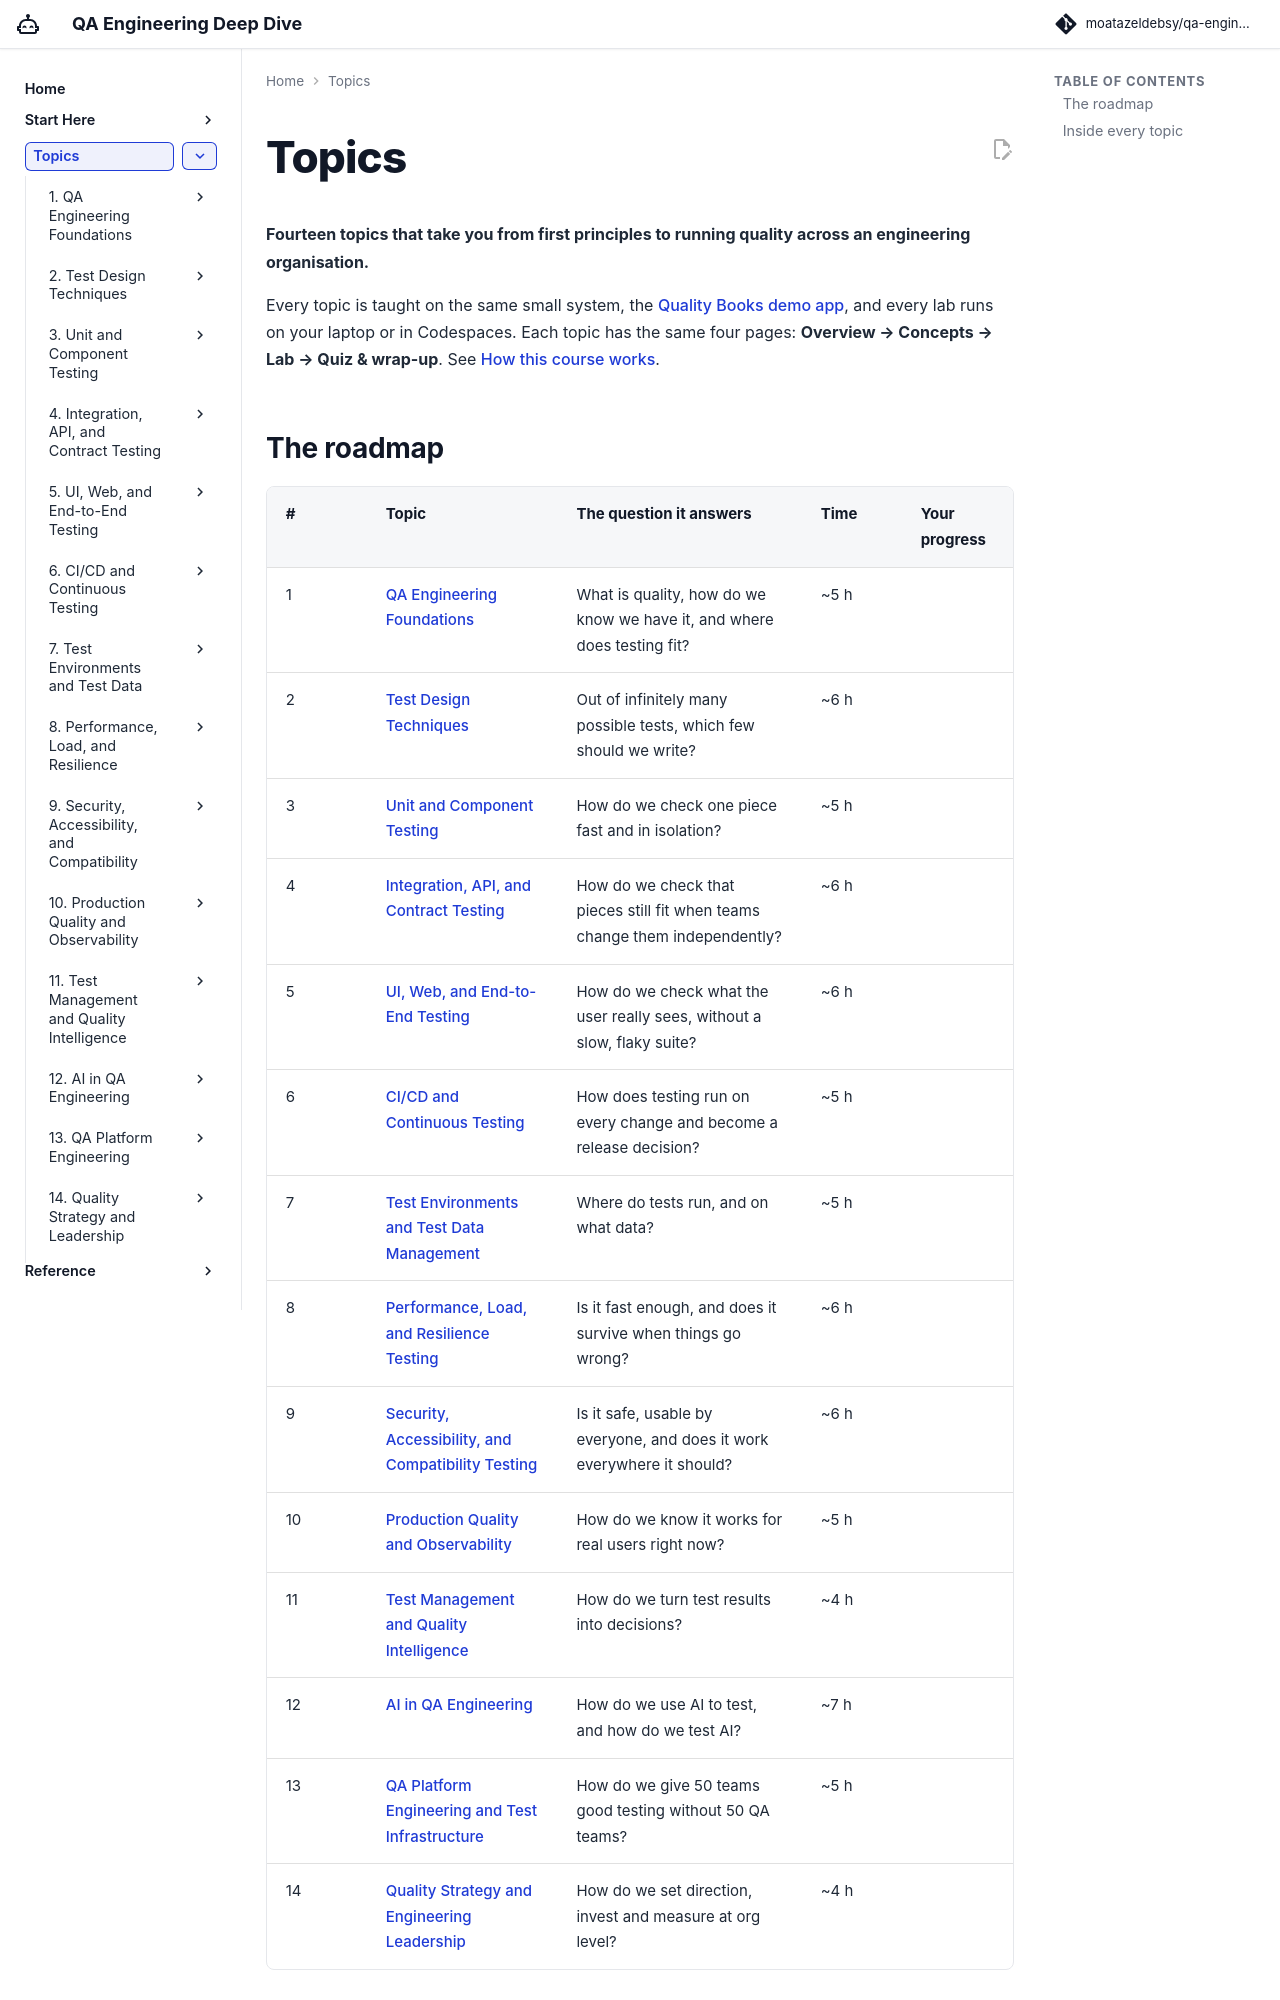

repository: moatazeldebsy/qa-ai-era-workshop · page: topics/index.html · generator: mkdocs

# Topics

**Fourteen topics that take you from first principles to running quality across an engineering organisation.**

Every topic is taught on the same small system, the [Quality Books demo app](../reference/demo-app.md), and every lab runs on your laptop or in Codespaces. Each topic has the same four pages: **Overview → Concepts → Lab → Quiz & wrap-up**. See [How this course works](../start/how-it-works.md).
